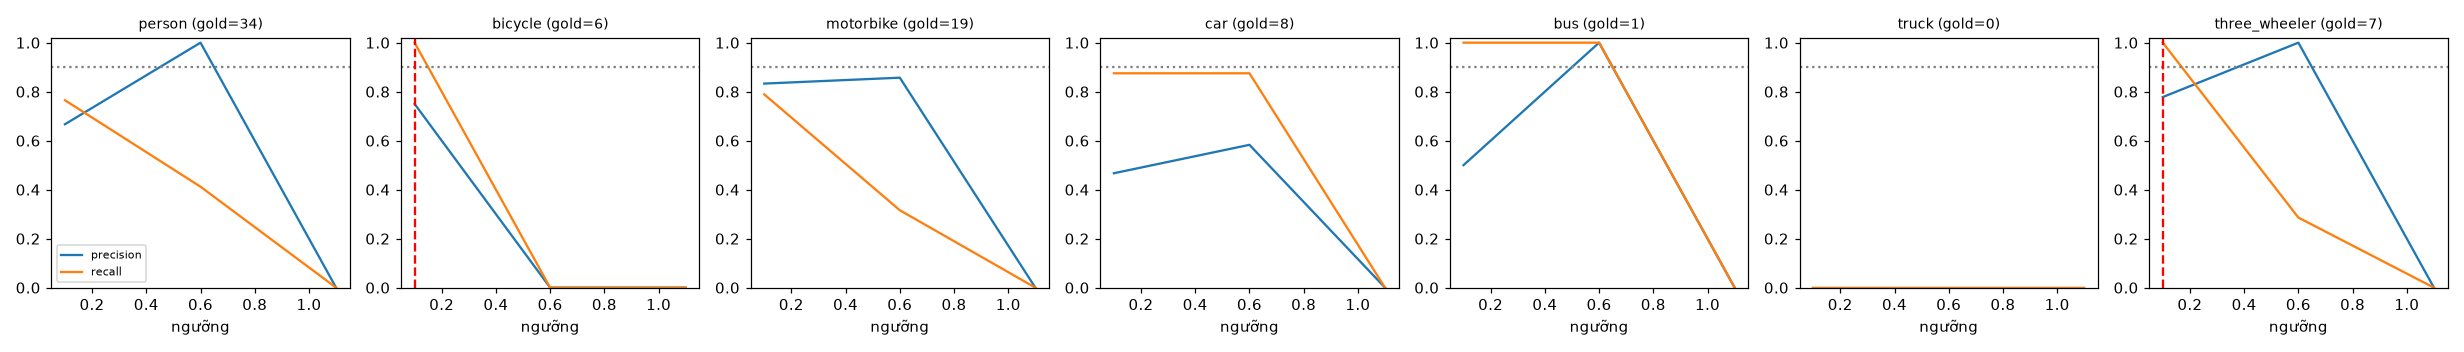

The file beside this chart, header and first rows:
class, thr, tp, fp, fn, precision, recall, f1, n_gold
person, 0.1, 26, 13, 8, 0.667, 0.765, 0.712, 34
person, 0.6, 14, 0, 20, 1.0, 0.412, 0.583, 34
person, 1.1, 0, 0, 34, 0.0, 0.0, 0.0, 34
bicycle, 0.1, 6, 2, 0, 0.75, 1.0, 0.857, 6
bicycle, 0.6, 0, 0, 6, 0.0, 0.0, 0.0, 6
bicycle, 1.1, 0, 0, 6, 0.0, 0.0, 0.0, 6
motorbike, 0.1, 15, 3, 4, 0.833, 0.789, 0.811, 19
motorbike, 0.6, 6, 1, 13, 0.857, 0.316, 0.462, 19
motorbike, 1.1, 0, 0, 19, 0.0, 0.0, 0.0, 19
car, 0.1, 7, 8, 1, 0.467, 0.875, 0.609, 8
car, 0.6, 7, 5, 1, 0.583, 0.875, 0.7, 8
car, 1.1, 0, 0, 8, 0.0, 0.0, 0.0, 8
bus, 0.1, 1, 1, 0, 0.5, 1.0, 0.667, 1
bus, 0.6, 1, 0, 0, 1.0, 1.0, 1.0, 1
bus, 1.1, 0, 0, 1, 0.0, 0.0, 0.0, 1
truck, 0.1, 0, 2, 0, 0.0, 0.0, 0.0, 0
truck, 0.6, 0, 1, 0, 0.0, 0.0, 0.0, 0
truck, 1.1, 0, 0, 0, 0.0, 0.0, 0.0, 0
three_wheeler, 0.1, 7, 2, 0, 0.778, 1.0, 0.875, 7
three_wheeler, 0.6, 2, 0, 5, 1.0, 0.286, 0.444, 7
three_wheeler, 1.1, 0, 0, 7, 0.0, 0.0, 0.0, 7
